Run: headless pygame with SDL's dummy video driver; simulated clock (each Clock.tick advances the game by its frame time, no real sleeping); random seed 0; keys injected as events and as key.get_pressed() state; mouse plan: one left click at the window centre at the start of phase 2, then a move to the lower-right quarter at the start of phase 3.
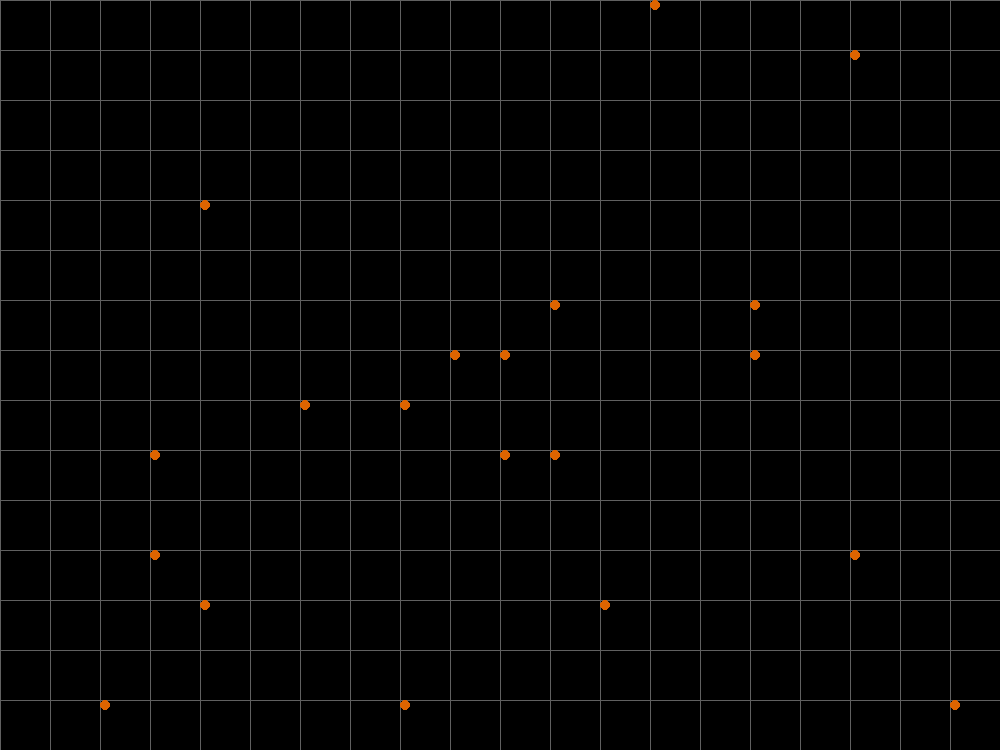
Frame 1 of 4 · flips 1–60 · no input
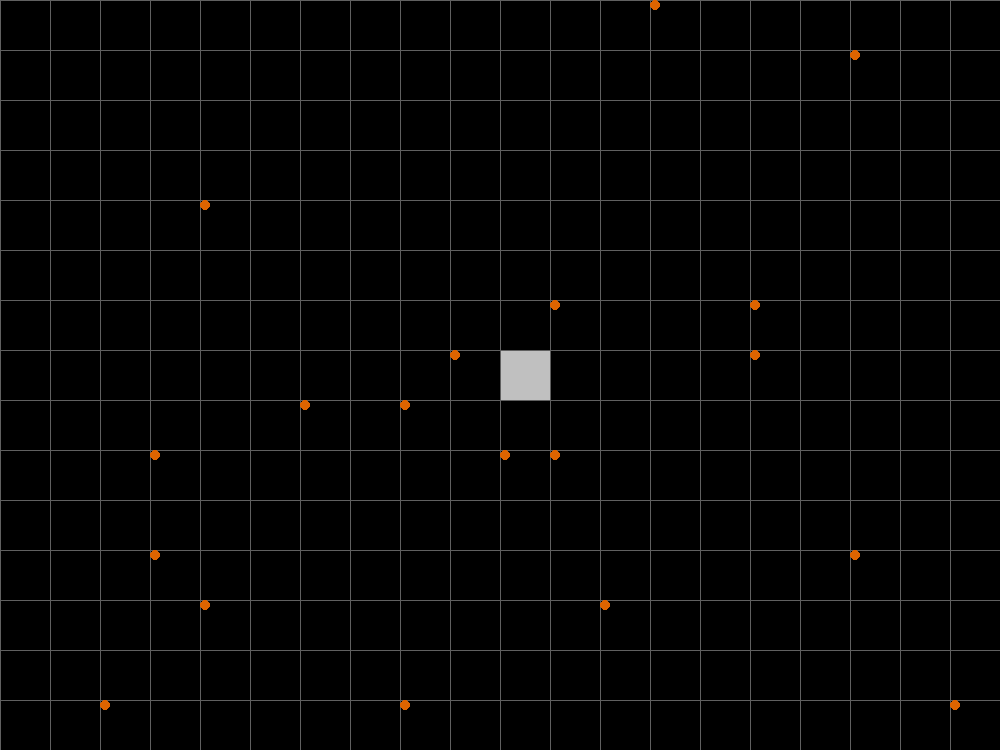
Frame 2 of 4 · flips 61–180 · clicked the window centre · tapped SPACE, RETURN · held RIGHT (→), D
Frame 3 of 4 · flips 181–300 · moved the mouse to the lower-right quarter · held DOWN (↓), S · screen unchanged from frame 2, image omitted
Frame 4 of 4 · flips 301–420 · held LEFT (←), A, UP (↑), W · screen unchanged from frame 3, image omitted

The pygame program that drew these frames:

import sys
from math import floor                           # floor 함수를 가져옵니다.
from random import randint
import pygame
from pygame.locals import QUIT, MOUSEBUTTONDOWN  # 마우스 버튼 눌림 이벤트

WIDTH = 20
HEIGHT = 15
SIZE = 50
NUM_OF_BOMBS = 20
EMPTY = 0
BOMB = 1
OPENED = 2

pygame.init()
SURFACE = pygame.display.set_mode([WIDTH * SIZE, HEIGHT * SIZE])
FPSCLOCK = pygame.time.Clock()


def main():
    field = [[EMPTY for xpos in range(WIDTH)]
             for ypos in range(HEIGHT)]

    count = 0
    while count < NUM_OF_BOMBS:

        xpos, ypos = randint(0, WIDTH - 1), randint(0, HEIGHT - 1)
        if field[ypos][xpos] == EMPTY:
            field[ypos][xpos] = BOMB
            count += 1

    while True:
        for event in pygame.event.get():
            if event.type == QUIT:
                pygame.quit()
                sys.exit()
            if event.type == MOUSEBUTTONDOWN and \
                    event.button == 1:           # 왼쪽 마우스 버튼이 눌러졌을 때:
                xpos, ypos = floor(event.pos[0] / SIZE), \
                    floor(event.pos[1] / SIZE)   # floor 를 이용해서 xpos, ypos 인덱스 획득
                field[ypos][xpos] = OPENED       # xpos, ypos 위치의 데이터를 OPENED 로 변경

        SURFACE.fill((0, 0, 0))
        for ypos in range(HEIGHT):              # 세로 방향으로 순회
            for xpos in range(WIDTH):           # 가로 방향으로 순회
                tile = field[ypos][xpos]        # 타일값 읽기
                rect = (xpos * SIZE, ypos * SIZE, SIZE, SIZE)  # 타일 영역 지정

                if tile == OPENED:              # 타일이 OPENED 값이면:
                    pygame.draw.rect(SURFACE,   # 타일 영역을 회색으로 채운 사각형 그리기.
                                     (192, 192, 192), rect)  #

        for index in range(0, WIDTH * SIZE, SIZE):
            pygame.draw.line(SURFACE, (96, 96, 96),
                             (index, 0), (index, HEIGHT * SIZE))
        for index in range(0, HEIGHT * SIZE, SIZE):
            pygame.draw.line(SURFACE, (96, 96, 96),
                             (0, index), (WIDTH * SIZE, index))

        for ypos in range(HEIGHT):
            for xpos in range(WIDTH):
                tile = field[ypos][xpos]
                if tile == BOMB:
                    rect = pygame.Rect(xpos * SIZE, ypos * SIZE, 10, 10)

                    pygame.draw.ellipse(SURFACE, (222, 100, 0), rect)

        pygame.display.update()
        FPSCLOCK.tick(15)


if __name__ == '__main__':
    main()

'''

1. **floor 함수 사용 이유**: 코드에서 `floor(event.pos[0] / SIZE)`와 같이 `floor` 함수를 사용하는 이유는 무엇인가요? 특히, 마우스 클릭 위치를 기반으로 xpos와 ypos 인덱스를 계산할 때, 이 함수가 어떤 역할을 하나요?

2. **마우스 버튼 눌림 이벤트 처리**: `if event.type == MOUSEBUTTONDOWN and event.button == 1:` 조건문은 어떤 사용자 동작을 감지하나요? 여기서 `event.button == 1`은 구체적으로 어떤 마우스 버튼을 의미하나요?

3. **타일 영역 지정**: `rect = (xpos * SIZE, ypos * SIZE, SIZE, SIZE)`에서 각각의 요소는 어떤 의미를 가지나요? 이 코드가 게임 내에서 어떤 역할을 하는지 설명해 주세요.

4. **타일 상태 변경 로직**: `field[ypos][xpos] = OPENED` 코드는 어떤 상황에서 실행되나요? 이 코드의 목적은 무엇이며, 이 변경이 게임 진행에 어떤 영향을 미치나요?

5. **타일 그리기 로직**: `if tile == OPENED:` 조건문 아래에 있는 `pygame.draw.rect(SURFACE, (192, 192, 192), rect)` 코드는 어떤 기능을 수행하나요? 이 코드가 실행되면 화면에는 어떤 변화가 일어나나요?

'''
